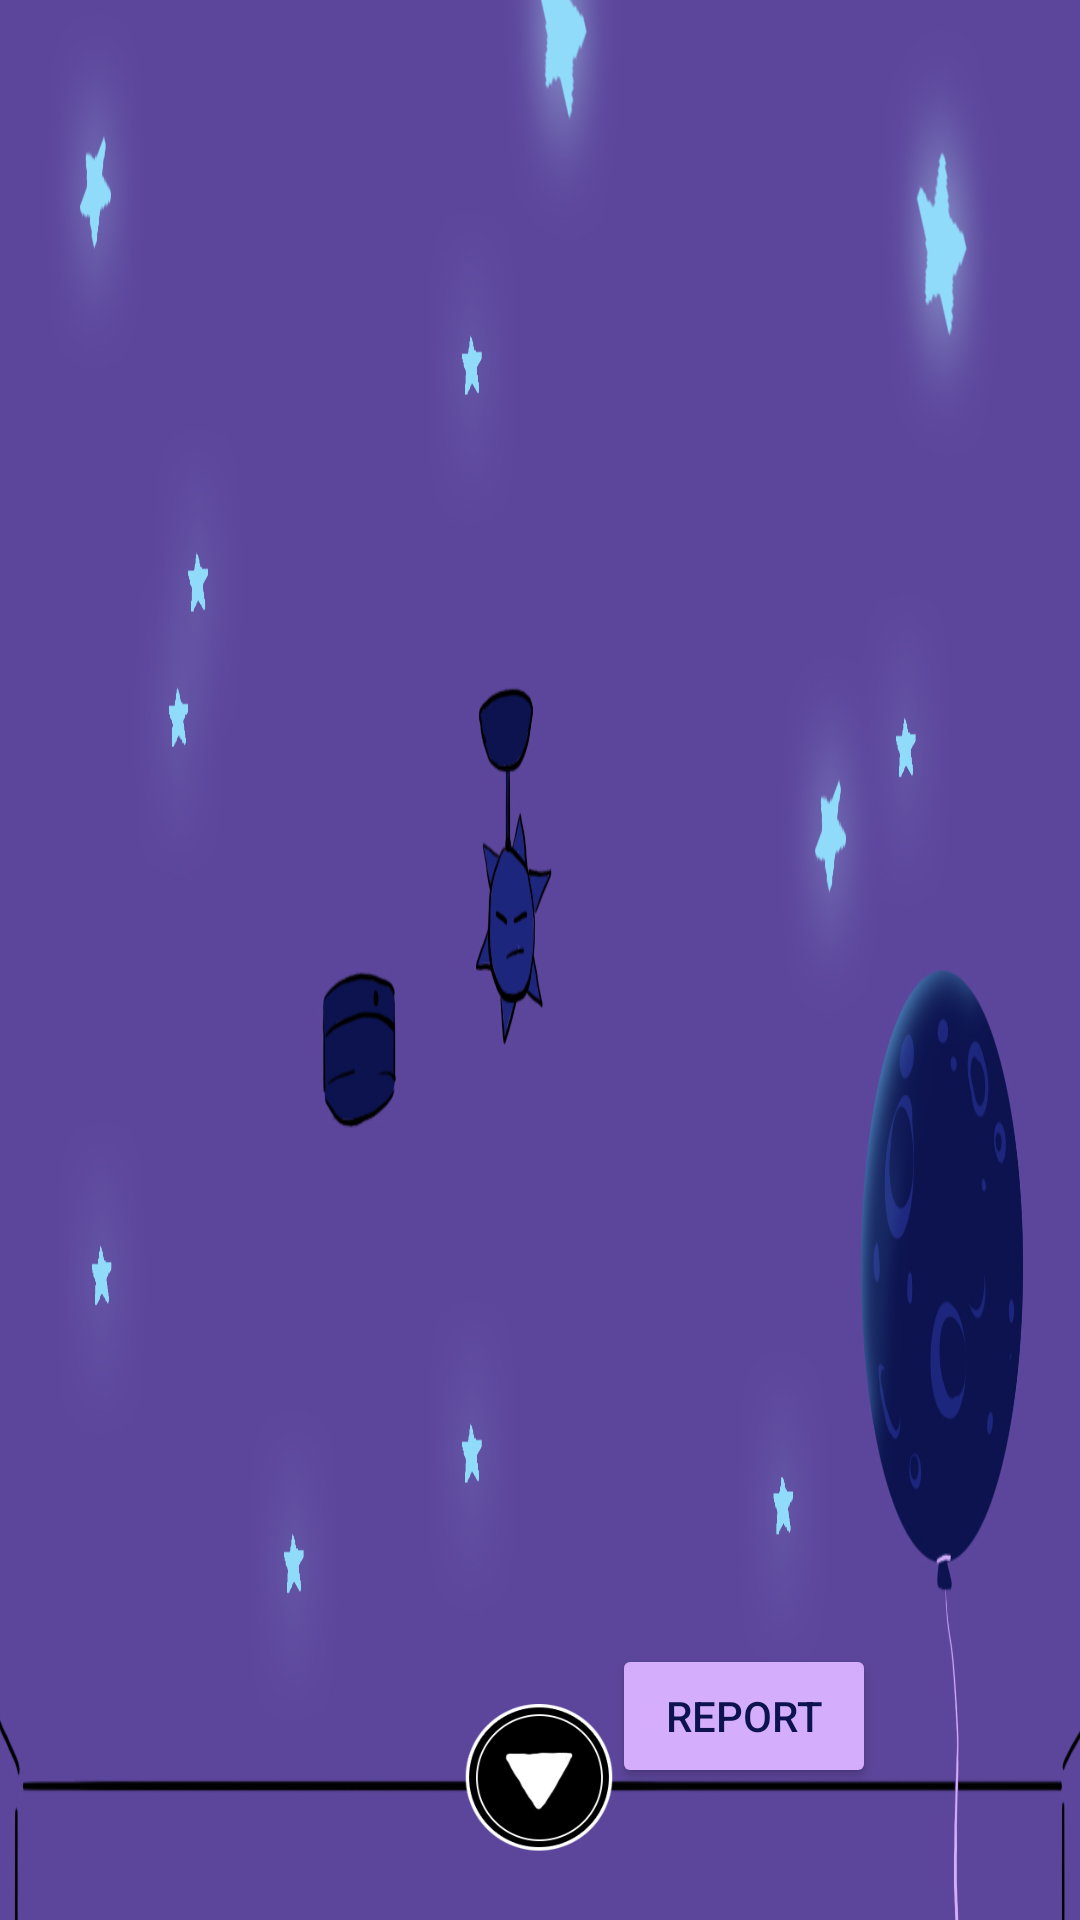

Here is an Android app screen rendered from its layout file. Give the layout XML and the strings, colors and styles it references.
<!-- AndroidManifest.xml: application theme Theme.AbschlussAufgabe -->
<!-- res/layout/fragment_top.xml -->
<?xml version="1.0" encoding="utf-8"?>
<layout xmlns:android="http://schemas.android.com/apk/res/android"
    xmlns:tools="http://schemas.android.com/tools"
    xmlns:app="http://schemas.android.com/apk/res-auto">

    <data>

    </data>

    <androidx.constraintlayout.widget.ConstraintLayout
        android:layout_width="match_parent"
        android:layout_height="match_parent"
        tools:context=".ui.TopFragment">

        <ImageView
            android:id="@+id/ivOben"
            android:layout_width="match_parent"
            android:layout_height="match_parent"
            android:scaleType="fitXY"
            android:src="@drawable/topscreen"
            app:layout_constraintBottom_toBottomOf="parent"
            app:layout_constraintEnd_toEndOf="parent"
            app:layout_constraintStart_toStartOf="parent"
            app:layout_constraintTop_toTopOf="parent">

        </ImageView>

        <ImageView
            android:id="@+id/ivDown"
            android:layout_width="70dp"
            android:layout_height="70sp"
            android:layout_marginBottom="16dp"
            android:src="@drawable/down"
            app:layout_constraintBottom_toBottomOf="parent"
            app:layout_constraintEnd_toEndOf="parent"
            app:layout_constraintHorizontal_bias="0.499"
            app:layout_constraintStart_toStartOf="parent">
        </ImageView>

        <Button
            android:id="@+id/btnReport"
            android:layout_width="wrap_content"
            android:layout_height="wrap_content"
            android:layout_marginEnd="68dp"
            android:layout_marginBottom="44dp"
            android:text="@string/reportBtn"
            android:textColor="@color/DarkBlue"
            android:backgroundTint="@color/lightlila"
            app:layout_constraintBottom_toBottomOf="parent"
            app:layout_constraintEnd_toEndOf="parent" />


    </androidx.constraintlayout.widget.ConstraintLayout>
</layout>
<!-- resources referenced by this layout -->
<resources>
  <color name="DarkBlue">#0c134f</color>
  <color name="lightlila">#d4adfc</color>
  <!-- drawable down: png bitmap (drawable, 13554 bytes) -->
  <!-- drawable topscreen: jpg bitmap (drawable, 154002 bytes) -->
  <string name="reportBtn">Report</string>
  <style name="Theme.AbschlussAufgabe" parent="Base.Theme.AbschlussAufgabe" />
  <style name="Base.Theme.AbschlussAufgabe" parent="Theme.Material3.Light.NoActionBar">
          <item name="android:windowFullscreen">true</item>
          
          
      </style>
</resources>
